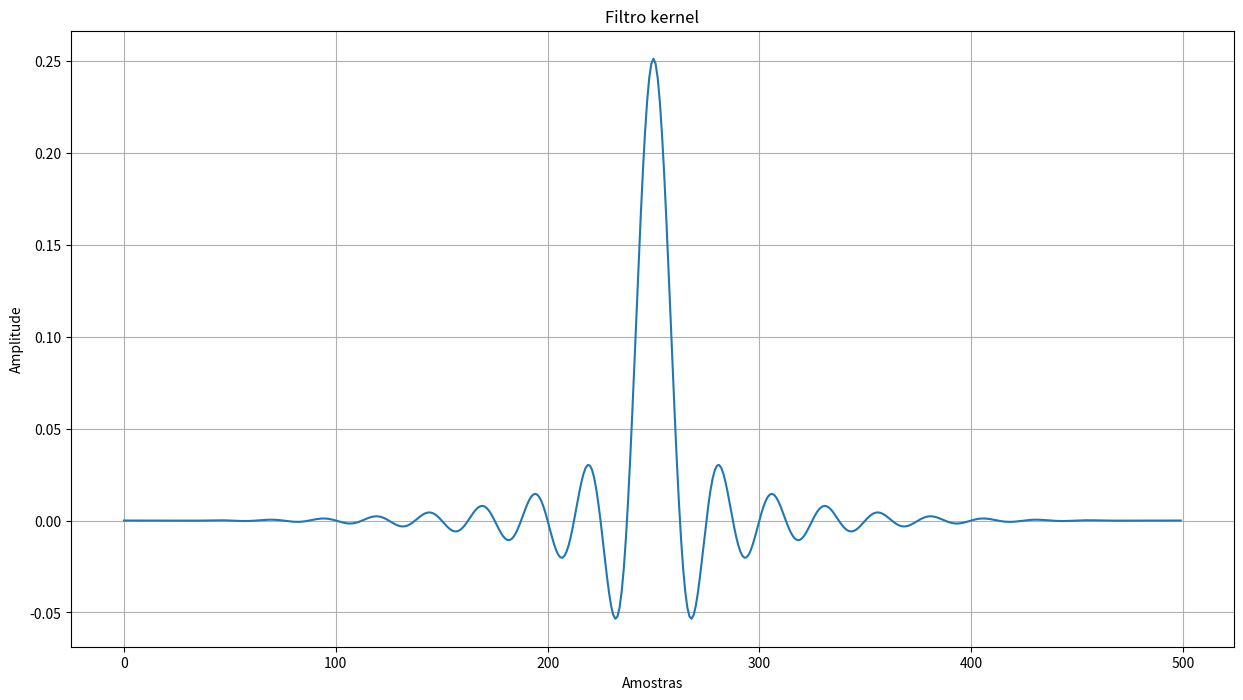

The matplotlib source for this figure:
# -*- coding: utf-8 -*-
"""
Created on Mon Nov 2 20:48:41 2020

[redacted]
"""

import numpy as np
import matplotlib.pyplot as plt

M = 500
Fc = 0.04
K = 1

h = np.zeros(M)

for i in range(M):
    if i-M/2 == 0:
        h[i] = 2 * np.pi * Fc * K
    else:
        h[i] = K * (np.sin(2*np.pi*Fc*(i - M / 2))/(i-M/2)) * (0.42-0.5*np.cos((2*np.pi*i)/M) + 0.08*np.cos((4*np.pi*i)/M))
 
        
plt.figure("Gráficos",figsize=(15,8))
    
plt.title("Filtro kernel")
plt.xlabel("Amostras")
plt.ylabel("Amplitude")
plt.grid(1)
plt.plot(h)




